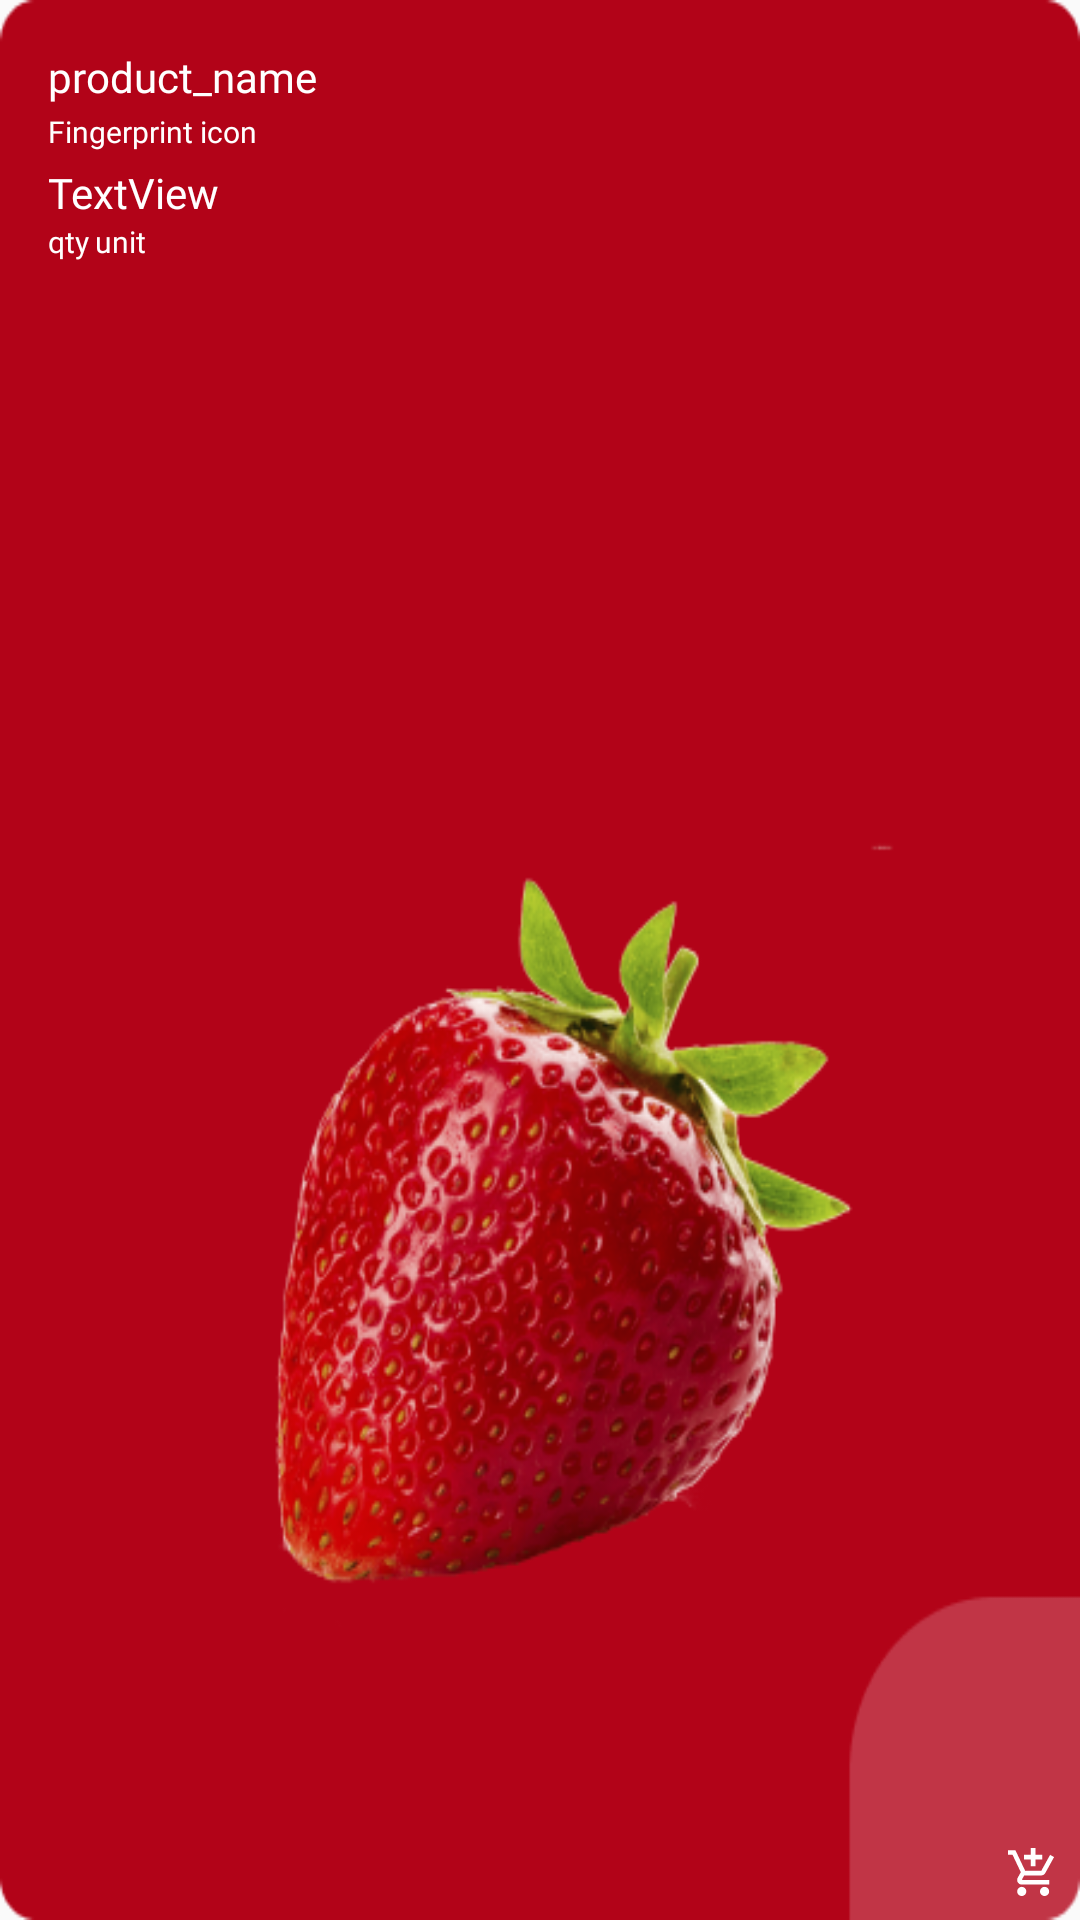

Here is an Android app screen rendered from its layout file. Give the layout XML and the strings, colors and styles it references.
<!-- AndroidManifest.xml: application theme AppTheme -->
<!-- res/layout/recently_viewed_items.xml -->
<?xml version="1.0" encoding="utf-8"?>
<androidx.constraintlayout.widget.ConstraintLayout xmlns:android="http://schemas.android.com/apk/res/android"
    xmlns:app="http://schemas.android.com/apk/res-auto"
    xmlns:tools="http://schemas.android.com/tools"
    android:id="@+id/recently_layout"
    android:layout_width="150dp"
    android:layout_height="220dp"
    android:layout_marginStart="16dp"
    android:background="@drawable/card2">

    <TextView
        android:id="@+id/product_name"
        android:layout_width="wrap_content"
        android:layout_height="wrap_content"
        android:layout_marginStart="16dp"
        android:layout_marginTop="16dp"
        android:fontFamily="@font/open_sans_bold"
        android:text="product_name"
        android:textColor="#FFFFFF"
        app:layout_constraintStart_toStartOf="parent"
        app:layout_constraintTop_toTopOf="parent" />

    <TextView
        android:id="@+id/description"
        android:layout_width="0dp"
        android:layout_height="wrap_content"
        android:layout_marginStart="16dp"
        android:layout_marginTop="2dp"
        android:layout_marginEnd="16dp"
        android:fontFamily="@font/open_sans_light"
        android:text="@android:string/fingerprint_icon_content_description"
        android:textColor="#FFFFFF"
        android:textSize="10sp"
        app:layout_constraintEnd_toEndOf="parent"
        app:layout_constraintHorizontal_bias="0.0"
        app:layout_constraintStart_toStartOf="parent"
        app:layout_constraintTop_toBottomOf="@+id/product_name" />

    <TextView
        android:id="@+id/price"
        android:layout_width="wrap_content"
        android:layout_height="wrap_content"
        android:layout_marginStart="16dp"
        android:layout_marginTop="4dp"
        android:fontFamily="@font/open_sans_bold"
        android:text="TextView"
        android:textColor="#FFFFFF"
        app:layout_constraintStart_toStartOf="parent"
        app:layout_constraintTop_toBottomOf="@+id/description" />

    <TextView
        android:id="@+id/qty"
        android:layout_width="wrap_content"
        android:layout_height="wrap_content"
        android:layout_marginStart="16dp"
        android:fontFamily="@font/open_sans_light"
        android:text="qty"
        android:textColor="#FFFFFF"
        android:textSize="10sp"
        app:layout_constraintStart_toStartOf="parent"
        app:layout_constraintTop_toBottomOf="@+id/price" />

    <TextView
        android:id="@+id/unit"
        android:layout_width="wrap_content"
        android:layout_height="wrap_content"
        android:layout_marginStart="2dp"
        android:fontFamily="@font/open_sans_light"
        android:text="unit"
        android:textColor="#FFFFFF"
        android:textSize="10sp"
        app:layout_constraintBottom_toBottomOf="@+id/qty"
        app:layout_constraintStart_toEndOf="@+id/qty"
        app:layout_constraintTop_toTopOf="@+id/qty" />

    <ImageView
        android:id="@+id/imageView3"
        android:layout_width="wrap_content"
        android:layout_height="wrap_content"
        android:layout_marginEnd="4dp"
        android:layout_marginBottom="4dp"
        app:layout_constraintBottom_toBottomOf="parent"
        app:layout_constraintEnd_toEndOf="parent"
        app:srcCompat="@drawable/ic_cart" />
</androidx.constraintlayout.widget.ConstraintLayout>
<!-- resources referenced by this layout -->
<resources>
  <!-- drawable card2: png bitmap (drawable, 103671 bytes) -->
  <!-- drawable ic_cart: vector/xml drawable (drawable, 2189 chars, omitted) -->
  <style name="AppTheme" parent="Theme.AppCompat.Light.NoActionBar">
          
          <item name="colorPrimary">@color/colorPrimary</item>
          <item name="colorPrimaryDark">#25000000</item>
          <item name="colorAccent">@color/colorAccent</item>
      </style>
  <!-- not gathered from this repository: default colours our renderer supplied (Android Studio template values) -->
  <color name="colorPrimary">#FF6200EE</color>
  <color name="colorAccent">#FF03DAC5</color>
</resources>
